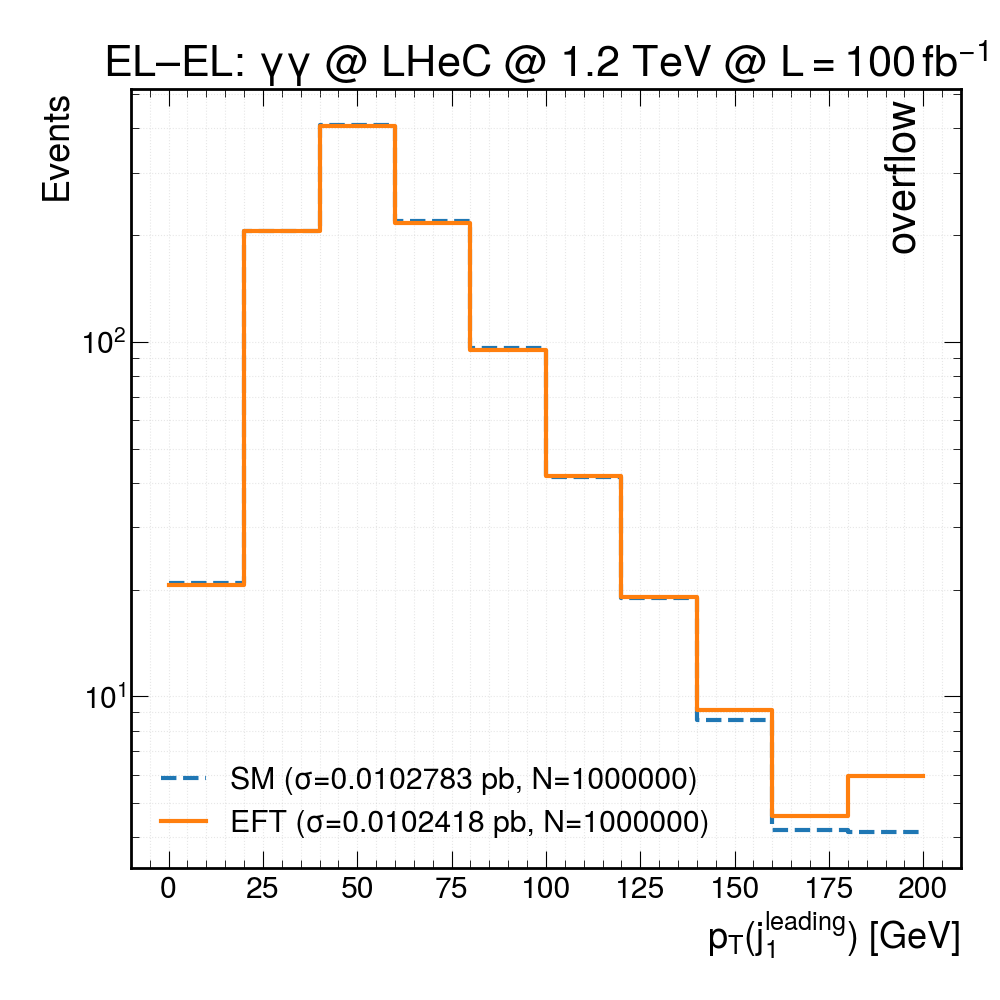

Values plotted in this chart, from the file beside it:
bin_lower_edge, SM_events, EFT_events
0, 20.85, 20.6
20, 205.2, 205.2
40, 409.6, 406.6
60, 219, 216.5
80, 95.77, 94.74
100, 41.5, 41.73
120, 18.88, 19.02
140, 8.593, 9.173
160, 4.184, 4.588
180, 4.131, 5.952
